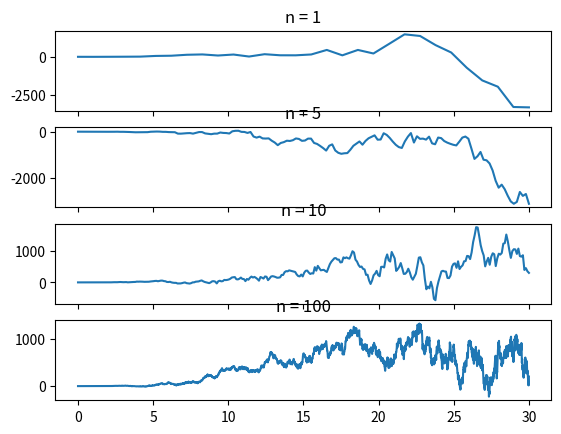

Source code (Python):
import random as rnd
import matplotlib.pyplot as plt
import numpy as np

T = 30
n_list = [1, 5, 10 ,100]

fig, (ax1, ax2, ax3, ax4) = plt.subplots(4, 1, sharex = True)

def var(t):

    return t**2

X_list = []
T_list = []
for j in range(4):

    n = n_list[j]

    N = n*T
    t_grid = np.linspace(0, T, N)

    X = [0]*N

    for i in range(1, N):
        X[i] = X[i-1] + 1/np.sqrt(n)*rnd.gauss(0, 1) * var(t_grid[i])

    X_list.append(X)
    T_list.append(t_grid)


ax1.plot(T_list[0], X_list[0])
ax1.set_title('n = ' + str(n_list[0]))
ax2.plot(T_list[1], X_list[1])
ax2.set_title('n = ' + str(n_list[1]))
ax3.plot(T_list[2], X_list[2])
ax3.set_title('n = ' + str(n_list[2]))
ax4.plot(T_list[3], X_list[3])
ax4.set_title('n = ' + str(n_list[3]))
plt.show()


    
